pico-8 play session: hold → + tap 🅾, after a click and taps of 🅾, ❎, 🅾+❎, 🅾 in the second before t = 0

[t = 1 s] hold → ~1s, tap 🅾 ~2×
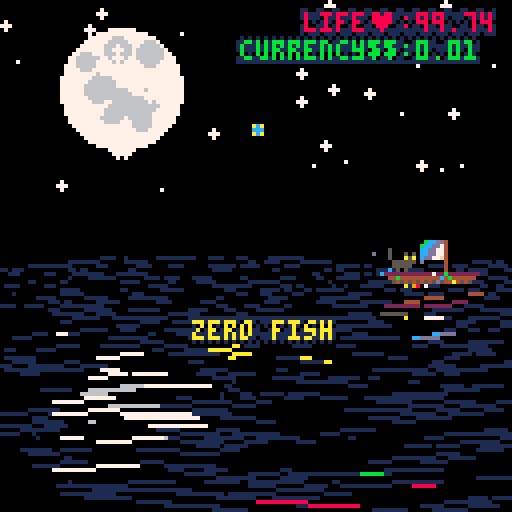
[t = 2 s] hold → ~2s, tap 🅾 ~4×
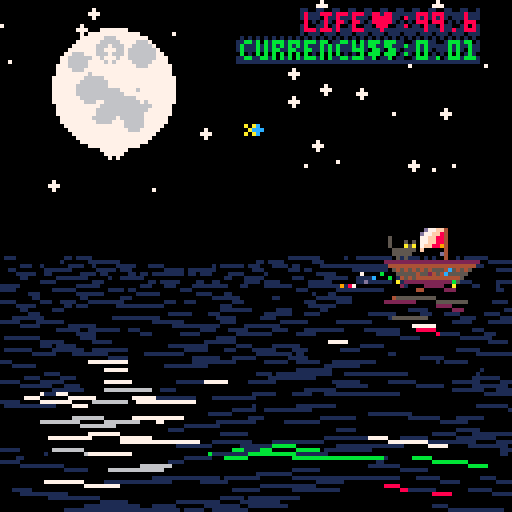
[t = 4 s] hold → ~4s, tap 🅾 ~7×
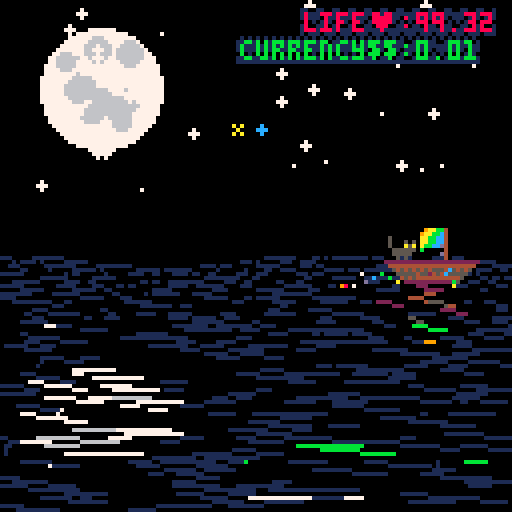
[t = 8 s] hold → ~8s, tap 🅾 ~14×
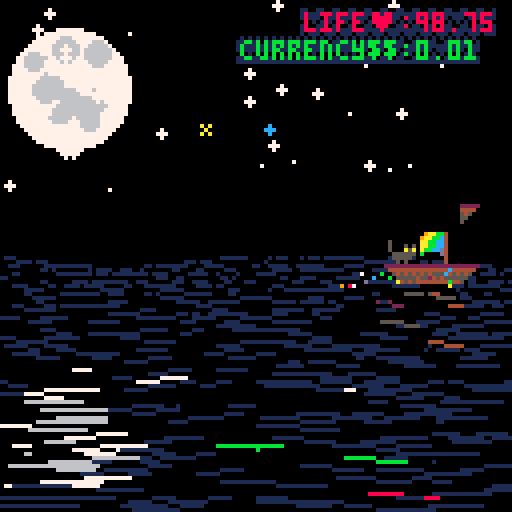

pico-8 cartridge
version 18
__lua__
--disregard life,
--acquire currency

function _salt()
 return stat(85)*rnd(1)
end
salt=_salt()
--player and view objs
function resetp()
 for x=16,23 do
  for y=8,15 do
   sset(x,y,0)
  end
 end
 rocks={8,9,11}
	p={x=10,y=56,dx=0.1,dy=0.1,
	 hp=100,c=0.01,fp=0}
	start=false
end
resetp()
v={x=0,y=0}
bob={x=0,y=0,dx=0,dy=0,z=0}

function drawsky(w)
	cls() fillp() pal()
	local x=30
	if (w) x=30+rnd(69)
	circfill(x,22,15,7)
	for i=0,20 do
	 circfill(x-9+rnd(18),
	  12+rnd(20),rnd(4),6)
	end
	for i=0,38 do
	 circfill(rnd(128),
	  rnd(64),rnd(2),7)
	end
	if p and p.bob then
		for i=1,#rocks do
		 circfill(x-16+i*8,
		  14+i%2*12,1,
		  rocks[i])
		end
	end
	
	
	circfill(48+rnd(64),
	  16+rnd(32),1,14)
	
	line(63,31,65,33,10)
	line(65,31,63,33,10)
	--save sky as sprite
	flip()
	memcpy(0x1000,0x6000,64*128)
end
drawsky()

function _draw()
 local st = sin(t())
 --kitty tail
 for i=0,3 do
 sset(i,10,0)
 end
 sset(flr(1.5+1.5*st),10,5)
 --kitty blink
 local bl=st>0.98 and 5 or 10
 sset(5,12,bl)
 sset(7,12,bl)
 
 --rainbowflag
 for i=9,14 do
  for k=8,14 do
   local c=0
   local w=sin(i/10+t())
   if k>8+w and
    k<13+w then
    c=8+(k/3+i/2+t()*10)%8
   end
   sset(i,k,c)
  end
 end
 
 
 pal()
	palt(0,false)
 if p.free and wrp==0 then
  warp()
 end
	if wrp>0 then
	 for i=0,16 do
	 	pal(i,(i+wrp)%16)
	 end
	 rectfill(0,0,127,127,wrp%8)
	 wrp=wrp-1
	else
		cls(0)
		sspr(v.x/65,v.y/65+64,128,64)
	end
	
 ghost=nil
 ship=nil
	sl=newsprl()
	for ix=-1,0 do
	 for iy=-1,0 do
		 local x=pget(ix+64+v.x/256,iy+32+v.y/256)
   if x==7 or x==14 or x==10 
    or x==8 or x==9 or x==11 then
		  ghost={xx=x,
		   x=0,
		   y=0,w=8,
		   h=6,
		   dx=128-(v.x%256)/2,
			  dy=128-(v.y%128)/2,
			  dw=8,dh=6}
			 
			 if ghost.xx==14 then
			  --big ghost
			 	ghost.x=8
			 elseif ghost.xx==10 then
			  --fish ghost
			  ghost.x=24
			 elseif ghost.xx==8 
			  or ghost.xx==9
			  or ghost.xx==11 then
			  --moonrocks
			  ghost.x=120
			  ghost.dw=0
			 end
			 
			 sl:adds(ghost)
			 break
		 end
		end
		if (ghost) break
	end
 ship={
	 x=0,y=8,w=24,
	 h=13,
	 dx=p.x,
		dy=p.y,
		dw=24,dh=13,
		f=p.dx<0}
	if(p.hp==0)ship.dh=msgs.t/120
	sl:adds(ship)
	
	if not ghost and wrp<1
	 and msgs.t==0
	 and pget(100,1)>0 then
	 dollar={
	  x=16,y=0,w=8,h=7,
   dx=128-(v.x%256)/2,
	  dy=128-(v.y%128)/2,
			dw=8,dh=7}
		sl:adds(dollar)
	else
	 dollar=nil
	end
	
 uis={}
 if start and p.hp>0 and not p.free then
	 ui({s='life♥:'.. flr(p.hp*100)/100 ..' ',
	 x=76,y=3,c=8})
	 ui({s='currency$$:'..p.c,
	 x=60,y=10,c=11})
	 if p.bob then
		 ui({s='fishˇ:'..p.fp.. ' ',
		 x=76,y=17,c=9})
		end
	 
	 mrox={}
	 mrox[8]='♥'
	 mrox[9]='ˇ'
	 mrox[11]='$$'
		for i=1,#rocks do
		 mrox[rocks[i]]=''
		end
		local s
		 =mrox[8]..mrox[11]..mrox[9]
		if #s>0 then
		 ui({s=s..'  ',
			 x=2,y=2,c=14})
		end
	elseif not start then
		ui({s='disregard life',
	 x=50,y=8,c=8})
		ui({s='acquire currency',
	 x=50,y=15,c=11})
	 ui({s='follow the stars',
	 x=50,y=32,c=9})
	 ui({s='trade with sailors',
	 x=50,y=39,c=9})
	 ui({s='find a way home',
	 x=50,y=46,c=9})
	 ui({s='sail: ⬆️⬇️⬅️➡️    ',
	 x=50,y=60,c=6})
	end
 if p.free then
 	ui({s="you are free",
 		x=38+sin(t()/6.7)*32,
 		y=32+sin(t()/3.1)*32,
 		c=8+(t()*10)%8})
 end
 if start and ghost and near(ghost,ship) then
  --msgs={t=0}
  if ghost.x==0 then
   --normal ghost
	  ui({s='ahoy fair maiden.',
	  x=48,y=32,c=9})
	  ui({s='care to trade?',
	  x=48,y=39,c=9})
	  
	  ui({s='z🅾️:♥+1:$$'..rate()*-1 ..'  ',
	  x=48,y=46,c=8})
	  ui({s='x❎:♥-1:$$'..rate()..'  ',
	  x=48,y=53,c=11})
	 elseif ghost.xx==10 then
	 	ui({s="you buy pole:z🅾️ ",
	  x=40,y=24,c=9})
	  ui({s="go fish:z🅾️ ",
	  x=40,y=30,c=9})
	  ui({s="i buy fish:x❎ ",
	  x=40,y=36,c=9})
	  ui({s="eat fish:x❎ ",
	  x=40,y=42,c=9})
	  
	  if p.bob then
		  ui({s='z🅾️:wisdom:free ',
		  x=40,y=49,c=8})
	  else
		  ui({s='z🅾️:buy pole:$$-2.99 ',
		  x=40,y=49,c=8})
   end
	  ui({s="x❎:sell fish:$$+5 ",
	  x=40,y=56,c=11})
	 elseif ghost.xx==14
	  and not p.free then
	  --big ghost
	 	ui({s='do you ever dream',
	  x=32,y=30,c=7+flr(v.x*v.y)%8})
	  ui({s='of just flying away?',
	  x=32,y=37,c=7+flr(v.x*v.y)%8})
	  
	  ui({s='z🅾️:$$-100:freedom ',
	  x=48,y=46,c=8})
	  ui({s="x❎:♥-1:i'm lost  ",
	  x=48,y=53,c=11})
	 end
  if not greeted then
   greet(rate())
   greeted=true
  end
 else
  greeted=false
 end
 
	
	--bob
	if p.bob then
  dbob()
	end
 
	palt(0,true)
	drawmsg()
 uid(true) --textreflect
 sl:drawr() --spritereflect
 pal(14,7+flr(v.x*v.y)%8)
 rectfill(0,64,128,128,0)
 water()
	palt(0,false)
	sspr(v.x/65,v.y/65+64,128,64)
 
 circfill(64+v.x/256,32+v.y/256,1,12)

	palt(0,true)
	
	
 sl:draws() -- sprites
 
 if p.bob and bob.b and bob.y!=0 then
	 line(
	  ship.f and ship.dx or
	  ship.dx+ship.dw,
	  ship.dy-ship.b,
	  bob.f and dx+8 or dx,
	  bobs.dy-bobs.b,5)
 end
 if p.bob and bob.b
  and bob.y>=bob.z then
	  splash(bob,bobs,true)
	end
	
	
 splash(p,ship)
 uid(false)
end

menuitem(1,'hard mode',function ()
 resetp()
 sfxlp(3,0)
 p.hp=50
end)
menuitem(2,'impossible',function ()
 resetp()
 sfxlp(3,0)
 p.hp=10
end)
-->8
--update
function _update60()
 
 --sound
 if t()%(8+rnd(2))<0.5 then
  wave()
  _theme()
 end
 local pv = abs(p.dx)+abs(p.dy)
 if (rnd(pv)>3) wake(pv)

 if (dead()) return
 --ctrls
 if (p.dx!=0) p.dx=p.dx*.97
 if (p.dy!=0) p.dy=p.dy*.97
	if btn(0) then
	 if p.dx > -2 then
	  p.dx=p.dx-0.1
	 end
	end
	if btn(1) then
	 if p.dx < 2 then
	  p.dx=p.dx+0.1
	 end
	end
	if btn(2) then
	 if p.dy > -2 then
	  p.dy=p.dy-0.1
	 end
	end
	if btn(3) then
	 if p.dy < 3 then
	  p.dy=p.dy+0.1
	 end
	end
	p.x=p.x+p.dx
 p.y=p.y+p.dy
	if p.x > 96 then
  v.x=v.x+p.x-96
	 p.x=96
 elseif p.x < 6 then
  v.x=v.x+p.x-6
  p.x=6
 end
	if p.y > 100 then
  v.y=v.y+(p.y-100)/1.4
  p.y=100
 elseif p.y < 55 and not p.free then
  v.y=v.y+(p.y-55)/1.4
  p.y=55
 end
 --boundaries
	if (v.x<-64*40) v.x=64*40
	if (v.x>64*40) v.x=-64*40
	if (v.y>64*20) v.y=-64*20
	if (v.y<-64*20) v.y=64*20
	
	if not bob.b and 
	 ghost and near(ghost,ship) then
  if btnp(4) then --z♥
   if ghost.x==0 then
    p.c=p.c-rate()
    if not broke() then
     p.hp=p.hp+1
			 	msgs={s='-'..rate()..'$$ for +♥ ',
				 		x=32}
    end
    warp()
   elseif ghost.xx==10 
    and not p.bob then
     p.c=p.c-2.99
     if not broke() then
      getpole()
				 	msgs={s='got fishing pole! z🅾️ ',
					 		x=20}
     end
   elseif ghost.xx==10 then
    wise()
   elseif ghost.xx==14 then
    p.c=p.c-100
    if not broke() then
     p.free=true
     happy()
    end
   end
	 elseif btnp(5) then --x$$
	  if ghost.x==0 then
	  	p.c=p.c+rate()
	  	if not broke() then
	  	 p.hp=p.hp-1
	  	 
	    msgs={s=rate()..'$$ for -♥ ',
					 		x=32}
				 warp()
				end
	  elseif ghost.xx==10 then --fish ghost
	   if not zerofish() then
	    p.c=p.c+5
	    p.fp=p.fp-1
	    msgs={s='sold fish +5$$',
					 		x=32}
	   end
	  elseif ghost.xx==14 then --big ghost
	   p.hp=p.hp-1
	   lost()
	   warp()
	  end
	 end
 elseif btnp(4)
  and not bob.b
  and msgs.t<150 then
  wake(7)
  fish()
 elseif btnp(5) then
  if not zerofish() then
	  p.fp=p.fp-1
	  p.hp=p.hp+5
   msgs={s='ate fish +5♥ ',
			 		x=32}
			greet()
		end
 end
 
 if bob.b then
	 if bob.y < bob.z then
	 	bob.x=bob.x+bob.dx
	  if bob.x>120 then
	   bob.x=120
	   bob.dx=0
	  end
	  if bob.x<1 then
	   bob.x=1
	   bob.dx=0
	  end
	  
	  bob.y=bob.y+bob.dy
	  bob.dy=bob.dy+0.2
	 elseif bob.dy!=0 then
	  bob.dx=0
	  bob.dy=-bob.dy/1.37
	  wake(13)
	 elseif _salt()<0.169 or
	  (msgs.t and msgs.t<10 and msgs.t>0) then
	  if bob.n then
	   nofish()
	  else
	   nibfish()
	  end
	 end
	 
	 if bob.dy>=0 and
	   btn() > 0 then
   bob.b=false
   if btn(4) then
    reelfish()
   else
    nofish()
   end
  end
 end
 
 if dollar and near(dollar,ship) then
  warp()
  p.c=p.c+1
 	msgs={s='found currency$$!',
	 		x=24,y=48}
 end

 if start then p.hp=p.hp-0.00237

	if #rocks==0 then
	 p.hp=999
	 p.c=999
	end

 elseif btnp()>0 then
  start=true
  theme()
 end
end
-->8
--sounders
sfx_addr = 0x3200
sfx_len = 68
function write_note(i,n,w,e,v,p)
 n1=(w%0b100)*0b1000000+p
 n2=w/0b100+
    v*0b10+
    e*0b10000	
    //+c*0b10000000
 poke(n*2+sfx_addr+i*sfx_len,n1)
 poke(n*2+1+sfx_addr+i*sfx_len,n2)
 
end

function sfxspd(i,s)
 poke(65+sfx_addr+i*sfx_len,s)
end

function sfxlp(i,l)
 poke(66+sfx_addr+i*sfx_len,0)
 poke(67+sfx_addr+i*sfx_len,l)
end

function wave()
 local p=flr(rnd(64))
 write_note(0,0,6,4,1+flr(rnd(1)),p)
 write_note(0,1,6,5,1+flr(rnd(1)),p)
 
 sfxspd(0,192+flr(rnd(64)))
 sfxlp(0,3)
 sfx(0)
end

function wake(v)
 local p=(8+flr(rnd(v*8)))%32
 write_note(1,0,6,4,1+flr(rnd(2)),p)
 
 sfxspd(1,8+flr(rnd(16)))
 sfx(1)
end

--1,5,8,11,13,
notes={8,21,25,28,31,33,38,41}
function song(s)
 srand(s)
 for i=0,9 do
 local p=notes[1+flr(rnd(#notes))]
 	write_note(2,i,7,4,flr(rnd(8)),p)
 end
 
 sfxspd(2,32)
 sfx(2)
end

function greet(s)
 srand(s)
 for i=0,9 do
 local p=notes[1+flr(rnd(#notes))]
 	write_note(2,i,7,4,1+flr(rnd(7)),p)
 end
 
 sfxspd(2,8)
 sfx(2)
end

function bad()
 for i=0,2 do
  write_note(3,i,5,5,7,24-i)
 end
 sfxspd(3,24)
 sfx(-1,1)
 sfx(3)
end

function sad()
 for i=0,4 do
  write_note(3,i,3,4,7-i,20-i*3)
 end
 sfxspd(3,200)
 sfx(-1,0)
 sfx(-1,1)
 sfx(3)
end

function happy()
 for i=0,32 do
  write_note(3,i,3,5,1+flr(rnd(7)),
   6+notes[1+flr(rnd(#notes))])
 end
 
 sfxspd(3,16)
 sfxlp(3,33)
 sfx(-1,0)
 sfx(-1,1)
 sfx(3)
end

function theme()
 srand(salt)
 for i=0,32 do
  write_note(4,i,flr(rnd(5)),
  (4+flr(rnd(2))),
  flr(rnd(1.9)),
   6+notes[1+flr(rnd(#notes))])
 end
 
 sfxspd(4,20)
 sfxlp(4,30)
 sfx(4)
end
function _theme()
 sfxspd(4,1+flr(rnd(250)))
end
-->8
--helpers
wrp=0
function warp()
 salt=_salt()
	song(salt)
--	v.x=rnd(128*32)-64*32
--	v.y=rnd(128*16)-64*16
	p.dx=rnd(8)-4
	p.dy=rnd(8)-4
	wrp=16
 drawsky(true)
end

function getpole()
 p.bob=true
 for x=16,23 do
  for y=8,15 do
   sset(x,y,sget(x,y+16))
  end
 end
 warp()
end
function fish()
 if (not p.bob) return
 bob.f=ship.f
 bob.b=true
 bob.x=ship.dx+
	  (ship.f and -8 or ship.dw)

	bob.y=ship.dy
	bob.z=ship.dy+ship.dh
 bob.dx=ship.f and -1.4 or 1.4
 bob.dy=-3.3
end
function reelfish()
 bob.x+=0.5*(bob.f and 1 or -1)
 
 if bob.f and bobs.dx+bobs.dw>=
    ship.dx or
    not bob.f and bobs.dx<=
    ship.dx+ship.dw then
	 
	 if bob.n 
	  and not moonrock() then
		 msgs={s='caught a fish!ˇ ',
		 	x=24,t=60*3}
		 p.fp=p.fp+1
	  song(rate())
	 else
	  salt=_salt()
		end
  bob.b=false
  bob.n=false
	else
  bob.b=true
 end
end

mrt='got moonrock of '
function moonrock()
 local s=nil
 if (not ghost) return false
 
 if ghost.xx==8 then
    s=mrt..'life!♥ '
 elseif ghost.xx==9 then
    s=mrt..'fish!ˇ '
 elseif ghost.xx==11 then
    s=mrt..'currency!$$'
	end
	if s then
	 msgs={s=s,x=8,t=60*4}
  del(rocks,ghost.xx)
  warp()
	 return true
	end
 return false
end
function nibfish()
		  bob.n=true
		  msgs={s='reel it in! z🅾️ ',
		 		x=24,t=60*4}
	   greet(rate())
end
function nofish()
  if bob.n then
		  	msgs={s='it got away',
		 			x=24,t=60*3}
		   bob.n=false
		   bad()
		end
		   bob.b=false
end
function zerofish()
 if p.fp<=0 then
   msgs={s='zero fish',
			 		x=48}
			bad()
			return true
	else
	 return false
	end
end

function rate()
 return min(9.99, abs
  (flr((v.y/v.x)*100)/100))
end
function near(a,b)
 return
  abs((a.dx+a.dw)-(b.dx+b.dw))<16
  and
  abs((a.dy+a.dh)-(b.dy+b.dh))<16
end

-->8
--drawers
msgs={t=0}
function messege(m)
 msgs=m
end

function drawmsg()
 local m=msgs
 if (not m.y) m.y=80
 if (not m.t) m.t=60
 if m.t>0 then
  m.c=7+(m.t/3.3)%8
  ui(m)
		m.t=m.t-1
	end
end
wisdom={
 'lost:grieving:attachment',
 'found:happy:care free',
 'blinky star:★😐★:go home   ',
 'blue star:you:cat boat',
 'yellow star:me:buy fish',
 'white star:sailors:buy life',
 'moon:sailors:fish for rocks',
 'get rocks:immortal:infinite',
 'go fish:on colors:moon rocks',
 '3 moonrocks:♥ˇ$$:3 colors  ',
 'home:heart:i heart fish',
 'cat:love fish:home',
 'cat:no fish:lost',
 'love:here:home everywhere',
 'hear song:no sailor:moonrock'
}
function wise()
 msgs={s=wisdom[1+flr(rnd(#wisdom))],
		 		x=8,t=100}
end
function lost()
 sad()
 msgs={s="★blue star is you★  ",
 	x=24,t=100}
end

function dead()
 if p.hp <= 0 then
  p.hp=0
  sad()
  p.bob=false
 	msgs={s='you are dead!',
 		x=32,t=60*20}
  return true
 else
  return false
 end
end

function broke()
 if p.c<0 then
  bad()
  p.c=0
 	msgs=
 	 {s='you must acquire more currency!',
 	x=3,t=60*2}
  return true
 else
  return false
 end
end

uis=nil
function ui(u)
 add(uis,u)
end
function uid(r)
 fillp(0x8560)
 foreach(uis,function(u)
	 local y=u.y
  if (r and y>64) y=116-y
  rectfill(u.x-1,y-1,
   u.x-1+#u.s*4,y+5,1)
  ?u.s,u.x,y,u.c
 end)
end

function dbob()
		if bob.b then
		 dx=bob.x
		 dy=bob.y
	 else
	  dx=ship.dx+
		  (ship.f and -8 or ship.dw)
		 dy=ship.dy
		if bob.x!=0 and abs(bob.x-dx)>4 then
	  bob.x=flr((bob.x+dx)/2)
	  dx=bob.x
	 else bob.x=0
	 end
	 
	 
	 if bob.y!=0 and abs(bob.y-dy)>4 then
	  bob.y=flr((bob.y+dy)/2)
	  dy=bob.y
	 else bob.y=0
	 end
		
		end
		
		
		local bh=bob.b and bob.y>=bob.z
		 and 4 or 8
		bobs={
		 x=24,y=8,w=8,
		 h=bh,
		 dx=dx,
			dy=dy,
			dw=8,dh=bh,
			f=ship.f}
		if bob.b then
		 bobs.f=bob.f
		end
		if bob.n then
		 bobs.dy+=1.5*sin(t()*5)
		 bob.dx-=2+2*sin(t()*3)
		 bobs.h-=2+2*sin(t()*4)
		end
		sl:adds(bobs)
end


function newsprl()
 return {
  f=nil,
  adds=addspr,
  draws=drawsprl,
  drawr=drawreflect
 }
end
function addspr(self,s)
 if not self.f then
  self.f=s
  return
 end
 local c=self.f
 local l=nil
 while c do
	 if c.dy+c.dh > s.dy+s.dh then
	  if (self.f==c) self.f=s
	  if (l) l.next=s
   s.next=c
   return
  end
	 if not c.next then
	  c.next=s
	  return
	 end
	 l=c
  c=c.next
 end
end

function drawsprl(self,r)
 local c=self.f
 local b
 local yy
 while c do
  b=sin((v.x-c.dy)/99+t()/3.3)*2
  c.b=b
	 if r and c.dy>54 then
	  yy=129-c.dh*2-c.dy-b
	 else
	  yy=c.dy-b
	 end
  sspr(c.x,c.y,c.w,
   c.h+b,
   c.dx,
   yy,
   c.dw,
   c.dh+b,c.f)
  c=c.next
 end
end

function drawreflect(self)
 self:draws(true)
end

function splash(p,s,r)
 local v=abs(p.dx) + abs(p.dy)
 if v > 0.3 then
	 v=min(2.5,v)
	 local f=s.f
	 if r then
	   v=1/v
	   f=not f
	 end
  for i=0,v*6,.9 do
   pset(
    s.dx+(f and s.dw-v or v)
    +15*(f and -1 or 1)*v/2
     *cos((i/44+t())%0.4),
    min(p.dy+1,2)*rnd(1+i/3)
     *(sin(i/11+t())-1)
     +sin(i/8)
    +s.dy+s.dh-1,
    7+(i+s.dy)%8)
  end
 end
end

function water()
 local x,y,w,z,c
 local s=127
 local q=39
 local tt=t()*30+v.x-v.y
 local of=104
 local ra=100
 local sc=1.61
 srand(salt)
 fillp()
	for y=0,q do
		z=q/(y+1)
		for i=0,z*8 do
	
			x=2+(rnd(s)-2*v.x/z)%s-1
			w=sin((v.y/30)+rnd()+t()/2)*14/z
			if w>0.1 then
			 line(x-w,2.2*sin((y/2+tt+x-w)/ra)+of-q+y*sc,
			  x+w,2.2*sin((y/3+tt+x+w)/ra)+of-q+y*sc,
			  max(1,pget(x,sc*q-y*sc)))
		 end
		end
	end
end
__gfx__
00000000e00ee00e00000000000ee000000000000000000000000000000000000000000000000000000000000000000000000000000000000000000000000000
000ee00000eeee0000003333e0eeee0e000000000000000000000000000000000000000000000000000000000000000000000000000000000000000000000000
00eeee000e0ee0e03333bbb30eeeeee0000000000000000000000000000000000000000000000000000000000000000000000000000000000000000000000000
0007f000eee00eee3bbb33b30ee7fee0000000000000000000000000000000000000000000000000000000000000000000000000000000000000000000000000
000ff000eeeeeeee3b33bbb300effe00000000000000000000000000000000000000000000000000000000000000000000000000000000000000000000000000
00f44f000eeeeee03bbb333300f44f00000000000000000000000000000000000000000000000000000000000000000000000000000000000000000000000000
0004400000eeee003333000000044000000000000000000000000000000000000000000000000000000000000000000000000000000000000000000000000000
00044000e00ee00e0000000000044000000000000000000000000000000000000000000000000000000000000000000000000000000000000000000000000000
00000000000000040000000028200000000000000000000000000000000000000000000000000000000000000000000000000000000000000000000000000000
00000000000000040000000088800000000000000000000000000000000000000000000000000000000000000000000000000000000000000000000000000000
00500000000000040000000028200000000000000000000000000000000000000000000000000000000000000000000000000000000000000000000000000000
05000505000000040000000000600000000000000000000000000000000000000000000000000000000000000000000000000000000000000000000000000000
05000a5a000000040000000000606000000000000000000000000000000000000000000000000000000000000000000000000000000000000000000000000000
00555555000000040000000000060000000000000000000000000000000000000000000000000000000000000000000000000000000000000000000000000000
00555550000000040000000000000000000000000000000000000000000000000000000000000000000000000000000000000000000000000000000000000000
00050500000000040000000000000000000000000000000000000000000000000000000000000000000000000000000000000000000000000000000000000000
22222222222222222222222200000000000000000000000000000000000000000000000000000000000000000000000000000000000000000000000000000000
04444444444444444444444000000000000000000000000000000000000000000000000000000000000000000000000000000000000000000000000000000000
00545454545455544545450000000000000000000000000000000000000000000000000000000000000000000000000000000000000000000000000000000000
00055555455245455555500000000000000000000000000000000000000000000000000000000000000000000000000000000000000000000000000000000000
00004545444444444445000000000000000000000000000000000000000000000000000000000000000000000000000000000000000000000000000000000000
00000222222222222250000000000000000000000000000000000000000000000000000000000000000000000000000000000000000000000000000000000000
00002200000000000000000000000000000000000000000000000000000000000000000000000000000000000000000000000000000000000000000000000000
00000000000000000000000000000000000000000000000000000000000000000000000000000000000000000000000000000000000000000000000000000000
00000000000000000000004400000000000000000000000000000000000000000000000000000000000000000000000000000000000000000000000000000000
00000000000000000000440500000000000000000000000000000000000000000000000000000000000000000000000000000000000000000000000000000000
00000000000000000004055000000000000000000000000000000000000000000000000000000000000000000000000000000000000000000000000000000000
00000000000000000040500000000000000000000000000000000000000000000000000000000000000000000000000000000000000000000000000000000000
00000000000000000040500000000000000000000000000000000000000000000000000000000000000000000000000000000000000000000000000000000000
00000000000000000405000000000000000000000000000000000000000000000000000000000000000000000000000000000000000000000000000000000000
00000000000000000450000000000000000000000000000000000000000000000000000000000000000000000000000000000000000000000000000000000000
00000000000000000490000000000000000000000000000000000000000000000000000000000000000000000000000000000000000000000000000000000000
00000000000000000000000000000000000000000000000000000000000000000000000000000000000000000000000000000000000000000000000000000000
00000000000000000000000000000000000000000000000000000000000000000000000000000000000000000000000000000000000000000000000000000000
00000000000000000000000000000000000000000000000000000000000000000000000000000000000000000000000000000000000000000000000000000000
00000000000000000000000000000000000000000000000000000000000000000000000000000000000000000000000000000000000000000000000000000000
00000000000000000000000000000000000000000000000000000000000000000000000000000000000000000000000000000000000000000000000000000000
00000000000000000000000000000000000000000000000000000000000000000000000000000000000000000000000000000000000000000000000000000000
00000000000000000000000000000000000000000000000000000000000000000000000000000000000000000000000000000000000000000000000000000000
00000000000000000000000000000000000000000000000000000000000000000000000000000000000000000000000000000000000000000000000000000000
00000000000000000000000000000000000000000000000000000000000000000000000000000000000000000000000000000000000000000000000000000000
00000000000000000000000000000000000000000000000000000000000000000000000000000000000000000000000000000000000000000000000000000000
00000000000000000000000000000000000000000000000000000000000000000000000000000000000000000000000000000000000000000000000000000000
00000000000000000000000000000000000000000000000000000000000000000000000000000000000000000000000000000000000000000000000000000000
00000000000000000000000000000000000000000000000000000000000000000000000000000000000000000000000000000000000000000000000000000000
00000000000000000000000000000000000000000000000000000000000000000000000000000000000000000000000000000000000000000000000000000000
00000000000000000000000000000000000000000000000000000000000000000000000000000000000000000000000000000000000000000000000000000000
00000000000000000000000000000000000000000000000000000000000000000000000000000000000000000000000000000000000000000000000000000000
00000000000000000000000000000000000000000000000000000000000000000000000000000000000000000000000000000000000000000000000000000000
00000000000000000000000000000000000000000000000000000000000000000000000000000000000000000000000000000000000000000000000000000000
00000000000000000000000000000000000000000000000000000000000000000000000000000000000000000000000000000000000000000000000000000000
00000000000000000000000000000000000000000000000000000000000000000000000000000000000000000000000000000000000000000000000000000000
00000000000000000000000000000000000000000000000000000000000000000000000000000000000000000000000000000000000000000000000000000000
00000000000000000000000000000000000000000000000000000000000000000000000000000000000000000000000000000000000000000000000000000000
00000000000000000000000000000000000000000000000000000000000000000000000000000000000000000000000000000000000000000000000000000000
00000000000000000000000000000000000000000000000000000000000000000000000000000000000000000000000000000000000000000000000000000000
00000000000000000000000000000000000000000000000000000000000000000000000000000000000000000000000000000000000000000000000000000000
00000000000000000000000000000000000000000000000000000000000000000000000000000000000000000000000000000000000000000000000000000000
00000000000000000000000000000000000000000000000000000000000000000000000000000000000000000000000000000000000000000000000000000000
00000000000000000000000000000000000000000000000000000000000000000000000000000000000000000000000000000000000000000000000000000000
00000000000000000000000000000000000000000000000000000000000000000000000000000000000000000000000000000000000000000000000000000000
00000000000000000000000000000000000000000000000000000000000000000000000000000000000000000000000000000000000000000000000000000000
00000000000000000000000000000000000000000000000000000000000000000000000000000000000000000000000000000000000000000000000000000000
00000000000000000000000000000000000000000000000000000000000000000000000000000000000000000000000000000000000000000000000000000000
00000000000000000000000000000000000000000000000000000000000000000000000000000000000000000000000000000000000000000000000000000000
00000000000000000000000000000000000000000000000000000000000000000000000000000000000000000000000000000000000000000000000000000000
00000000000000000000000000000000000000000000000000000000000000000000000000000000000000000000000000000000000000000000000000000000
00000000000000000000000000000000000000000000000000000000000000000000000000000000000000000000000000000000000000000000000000000000
00000000000000000000000000000000000000000000000000000000000000000000000000000000000000000000000000000000000000000000000000000000
00000000000000000000000000000000000000000000000000000000000000000000000000000000000000000000000000000000000000000000000000000000
00000000000000000000000000000000000000000000000000000000000000000000000000000000000000000000000000000000000000000000000000000000
00000000000000000000000000000000000000000000000000000000000000000000000000000000000000000000000000000000000000000000000000000000
00000000000000000000000000000000000000000000000000000000000000000000000000000000000000000000000000000000000000000000000000000000
00000000000000000000000000000000000000000000000000000000000000000000000000000000000000000000000000000000000000000000000000000000
00000000000000000000000000000000000000000000000000000000000000000000000000000000000000000000000000000000000000000000000000000000
00000000000000000000000000000000000000000000000000000000000000000000000000000000000000000000000000000000000000000000000000000000
00000000000000000000000000000000000000000000000000000000000000000000000000000000000000000000000000000000000000000000000000000000
00000000000000000000000000000000000000000000000000000000000000000000000000000000000000000000000000000000000000000000000000000000
00000000000000000000000000000000000000000000000000000000000000000000000000000000000000000000000000000000000000000000000000000000
00000000000000000000000000000000000000000000000000000000000000000000000000000000000000000000000000000000000000000000000000000000
00000000000000000000000000000000000000000000000000000000000000000000000000000000000000000000000000000000000000000000000000000000
00000000000000000000000000000000000000000000000000000000000000000000000000000000000000000000000000000000000000000000000000000000
00000000000000000000000000000000000000000000000000000000000000000000000000000000000000000000000000000000000000000000000000000000
00000000000000000000000000000000000000000000000000000000000000000000000000000000000000000000000000000000000000000000000000000000
00000000000000000000000000000000000000000000000000000000000000000000000000000000000000000000000000000000000000000000000000000000
00000000000000000000000000000000000000000000000000000000000000000000000000000000000000000000000000000000000000000000000000000000
00000000000000000000000000000000000000000000000000000000000000000000000000000000000000000000000000000000000000000000000000000000
00000000000000000000000000000000000000000000000000000000000000000000000000000000000000000000000000000000000000000000000000000000
00000000000000000000000000000000000000000000000000000000000000000000000000000000000000000000000000000000000000000000000000000000
00000000000000000000000000000000000000000000000000000000000000000000000000000000000000000000000000000000000000000000000000000000
00000000000000000000000000000000000000000000000000000000000000000000000000000000000000000000000000000000000000000000000000000000
00000000000000000000000000000000000000000000000000000000000000000000000000000000000000000000000000000000000000000000000000000000
00000000000000000000000000000000000000000000000000000000000000000000000000000000000000000000000000000000000000000000000000000000
00000000000000000000000000000000000000000000000000000000000000000000000000000000000000000000000000000000000000000000000000000000
00000000000000000000000000000000000000000000000000000000000000000000000000000000000000000000000000000000000000000000000000000000
00000000000000000000000000000000000000000000000000000000000000000000000000000000000000000000000000000000000000000000000000000000
00000000000000000000000000000000000000000000000000000000000000000000000000000000000000000000000000000000000000000000000000000000
00000000000000000000000000000000000000000000000000000000000000000000000000000000000000000000000000000000000000000000000000000000
00000000000000000000000000000000000000000000000000000000000000000000000000000000000000000000000000000000000000000000000000000000
00000000000000000000000000000000000000000000000000000000000000000000000000000000000000000000000000000000000000000000000000000000
00000000000000000000000000000000000000000000000000000000000000000000000000000000000000000000000000000000000000000000000000000000
00000000000000000000000000000000000000000000000000000000000000000000000000000000000000000000000000000000000000000000000000000000
00000000000000000000000000000000000000000000000000000000000000000000000000000000000000000000000000000000000000000000000000000000
00000000000000000000000000000000000000000000000000000000000000000000000000000000000000000000000000000000000000000000000000000000
00000000000000000000000000000000000000000000000000000000000000000000000000000000000000000000000000000000000000000000000000000000
00000000000000000000000000000000000000000000000000000000000000000000000000000000000000000000000000000000000000000000000000000000
00000000000000000000000000000000000000000000000000000000000000000000000000000000000000000000000000000000000000000000000000000000
00000000000000000000000000000000000000000000000000000000000000000000000000000000000000000000000000000000000000000000000000000000
00000000000000000000000000000000000000000000000000000000000000000000000000000000000000000000000000000000000000000000000000000000
00000000000000000000000000000000000000000000000000000000000000000000000000000000000000000000000000000000000000000000000000000000
00000000000000000000000000000000000000000000000000000000000000000000000000000000000000000000000000000000000000000000000000000000
00000000000000000000000000000000000000000000000000000000000000000000000000000000000000000000000000000000000000000000000000000000
00000000000000000000000000000000000000000000000000000000000000000000000000000000000000000000000000000000000000000000000000000000
00000000000000000000000000000000000000000000000000000000000000000000000000000000000000000000000000000000000000000000000000000000
00000000000000000000000000000000000000000000000000000000000000000000000000000000000000000000000000000000000000000000000000000000
00000000000000000000000000000000000000000000000000000000000000000000000000000000000000000000000000000000000000000000000000000000
00000000000000000000000000000000000000000000000000000000000000000000000000000000000000000000000000000000000000000000000000000000
00000000000000000000000000000000000000000000000000000000000000000000000000000000000000000000000000000000000000000000000000000000
00000000000000000000000000000000000000000000000000000000000000000000000000000000000000000000000000000000000000000000000000000000
00000000000000000000000000000000000000000000000000000000000000000000000000000000000000000000000000000000000000000000000000000000
00000000000000000000000000000000000000000000000000000000000000000000000000000000000000000000000000000000000000000000000000000000
00000000000000000000000000000000000000000000000000000000000000000000000000000000000000000000000000000000000000000000000000000000
00000000000000000000000000000000000000000000000000000000000000000000000000000000000000000000000000000000000000000000000000000000
00000000000000000000000000000000000000000000000000000000000000000000000000000000000000000000000000000000000000000000000000000000
00000000000000000000000000000000000000000000000000000000000000000000000000000000000000000000000000000000000000000000000000000000
00000000000000000000000000000000000000000000000000000000000000000000000000000000000000000000000000000000000000000000000000000000
00000000000000000000000000000000000000000000000000000000000000000000000000000000000000000000000000000000000000000000000000000000
00000000000000000000000000000000000000000000000000000000000000000000000000000000000000000000000000000000000000000000000000000000
__gff__
0000000000000000000000000000000000000000000000000000000000000000000000000000000000000000000000000000000000000000000000000000000000000000000000000000000000000000000000000000000000000000000000000000000000000000000000000000000000000000000000000000000000000000
0000000000000000000000000000000000000000000000000000000000000000000000000000000000000000000000000000000000000000000000000000000000000000000000000000000000000000000000000000000000000000000000000000000000000000000000000000000000000000000000000000000000000000
__map__
0000000000000000000000100018000000000000000000000000000000000000000000000000000000000000000000000000000000000000000000000000000000000000000000000000000000000000000000000000000000000000000000000000000000000000000000000000000000000000000000000000000000000000
0000000000000000000000000000000000000000000000000000000000000000000000000000000000000000000000000000000000000000000000000000000000000000000000000000000000000000000000000000000000000000000000000000000000000000000000000000000000000000000000000000000000000000
0000000000000000000000000000000000000000000000000000000000000000000000000000000000000000000000000000000000000000000000000000000000000000000000000000000000000000000000000000000000000000000000000000000000000000000000000000000000000000000000000000000000000000
0000000000000000000000000000000000000000000000000000000000000000000000000000000000000000000000000000000000000000000000000000000000000000000000000000000000000000000000000000000000000000000000000000000000000000000000000000000000000000000000000000000000000000
0000000000000000000000000000000000000000000000000000000000000000000000000000000000000000000000000000000000000000000000000000000000000000000000000000000000000000000000000000000000000000000000000000000000000000000000000000000000000000000000000000000000000000
0000000000000000000000000000000000000000000000000000000000000000000000000000000000000000000000000000000000000000000000000000000000000000000000000000000000000000000000000000000000000000000000000000000000000000000000000000000000000000000000000000000000000000
0000000000000000000000000000000000000000000000000000000000000000000000000000000000000000000000000000000000000000000000000000000000000000000000000000000000000000000000000000000000000000000000000000000000000000000000000000000000000000000000000000000000000000
0000000000000000000000000000000000000000000000000000000000000000000000000000000000000000000000000000000000000000000000000000000000000000000000000000000000000000000000000000000000000000000000000000000000000000000000000000000000000000000000000000000000000000
0000000000000000000000000000000000000000000000000000000000000000000000000000000000000000000000000000000000000000000000000000000000000000000000000000000000000000000000000000000000000000000000000000000000000000000000000000000000000000000000000000000000000000
0000000000000000000000000000000000000000000000000000000000000000000000000000000000000000000000000000000000000000000000000000000000000000000000000000000000000000000000000000000000000000000000000000000000000000000000000000000000000000000000000000000000000000
0000000000000000000000000000000000000000000000000000000000000000000000000000000000000000000000000000000000000000000000000000000000000000000000000000000000000000000000000000000000000000000000000000000000000000000000000000000000000000000000000000000000000000
0000000000000000000000000000000000000000000000000000000000000000000000000000000000000000000000000000000000000000000000000000000000000000000000000000000000000000000000000000000000000000000000000000000000000000000000000000000000000000000000000000000000000000
0000000000000000000000000000000000000000000000000000000000000000000000000000000000000000000000000000000000000000000000000000000000000000000000000000000000000000000000000000000000000000000000000000000000000000000000000000000000000000000000000000000000000000
0000000000000000000000000000000000000000000000000000000000000000000000000000000000000000000000000000000000000000000000000000000000000000000000000000000000000000000000000000000000000000000000000000000000000000000000000000000000000000000000000000000000000000
0000000000000000000000000000000000000000000000000000000000000000000000000000000000000000000000000000000000000000000000000000000000000000000000000000000000000000000000000000000000000000000000000000000000000000000000000000000000000000000000000000000000000000
0000000000000000000000000000000000000000000000000000000000000000000000000000000000000000000000000000000000000000000000000000000000000000000000000000000000000000000000000000000000000000000000000000000000000000000000000000000000000000000000000000000000000000
0000000000000000000000000000000000000000000000000000000000000000000000000000000000000000000000000000000000000000000000000000000000000000000000000000000000000000000000000000000000000000000000000000000000000000000000000000000000000000000000000000000000000000
0000000000000000000000000000000000000000000000000000000000000000000000000000000000000000000000000000000000000000000000000000000000000000000000000000000000000000000000000000000000000000000000000000000000000000000000000000000000000000000000000000000000000000
0000000000000000000000000000000000000000000000000000000000000000000000000000000000000000000000000000000000000000000000000000000000000000000000000000000000000000000000000000000000000000000000000000000000000000000000000000000000000000000000000000000000000000
0000000000000000000000000000000000000000000000000000000000000000000000000000000000000000000000000000000000000000000000000000000000000000000000000000000000000000000000000000000000000000000000000000000000000000000000000000000000000000000000000000000000000000
0000000000000000000000000000000000000000000000000000000000000000000000000000000000000000000000000000000000000000000000000000000000000000000000000000000000000000000000000000000000000000000000000000000000000000000000000000000000000000000000000000000000000000
0000000000000000000000000000000000000000000000000000000000000000000000000000000000000000000000000000000000000000000000000000000000000000000000000000000000000000000000000000000000000000000000000000000000000000000000000000000000000000000000000000000000000000
0000000000000000000000000000000000000000000000000000000000000000000000000000000000000000000000000000000000000000000000000000000000000000000000000000000000000000000000000000000000000000000000000000000000000000000000000000000000000000000000000000000000000000
0000000000000000000000000000000000000000000000000000000000000000000000000000000000000000000000000000000000000000000000000000000000000000000000000000000000000000000000000000000000000000000000000000000000000000000000000000000000000000000000000000000000000000
0000000000000000000000000000000000000000000000000000000000000000000000000000000000000000000000000000000000000000000000000000000000000000000000000000000000000000000000000000000000000000000000000000000000000000000000000000000000000000000000000000000000000000
0000000000000000000000000000000000000000000000000000000000000000000000000000000000000000000000000000000000000000000000000000000000000000000000000000000000000000000000000000000000000000000000000000000000000000000000000000000000000000000000000000000000000000
0000000000000000000000000000000000000000000000000000000000000000000000000000000000000000000000000000000000000000000000000000000000000000000000000000000000000000000000000000000000000000000000000000000000000000000000000000000000000000000000000000000000000000
0000000000000000000000000000000000000000000000000000000000000000000000000000000000000000000000000000000000000000000000000000000000000000000000000000000000000000000000000000000000000000000000000000000000000000000000000000000000000000000000000000000000000000
0000000000000000000000000000000000000000000000000000000000000000000000000000000000000000000000000000000000000000000000000000000000000000000000000000000000000000000000000000000000000000000000000000000000000000000000000000000000000000000000000000000000000000
0000000000000000000000000000000000000000000000000000000000000000000000000000000000000000000000000000000000000000000000000000000000000000000000000000000000000000000000000000000000000000000000000000000000000000000000000000000000000000000000000000000000000000
0000000000000000000000000000000000000000000000000000000000000000000000000000000000000000000000000000000000000000000000000000000000000000000000000000000000000000000000000000000000000000000000000000000000000000000000000000000000000000000000000000000000000000
0000000000000000000000000000000000000000000000000000000000000000000000000000000000000000000000000000000000000000000000000000000000000000000000000000000000000000000000000000000000000000000000000000000000000000000000000000000000000000000000000000000000000000
